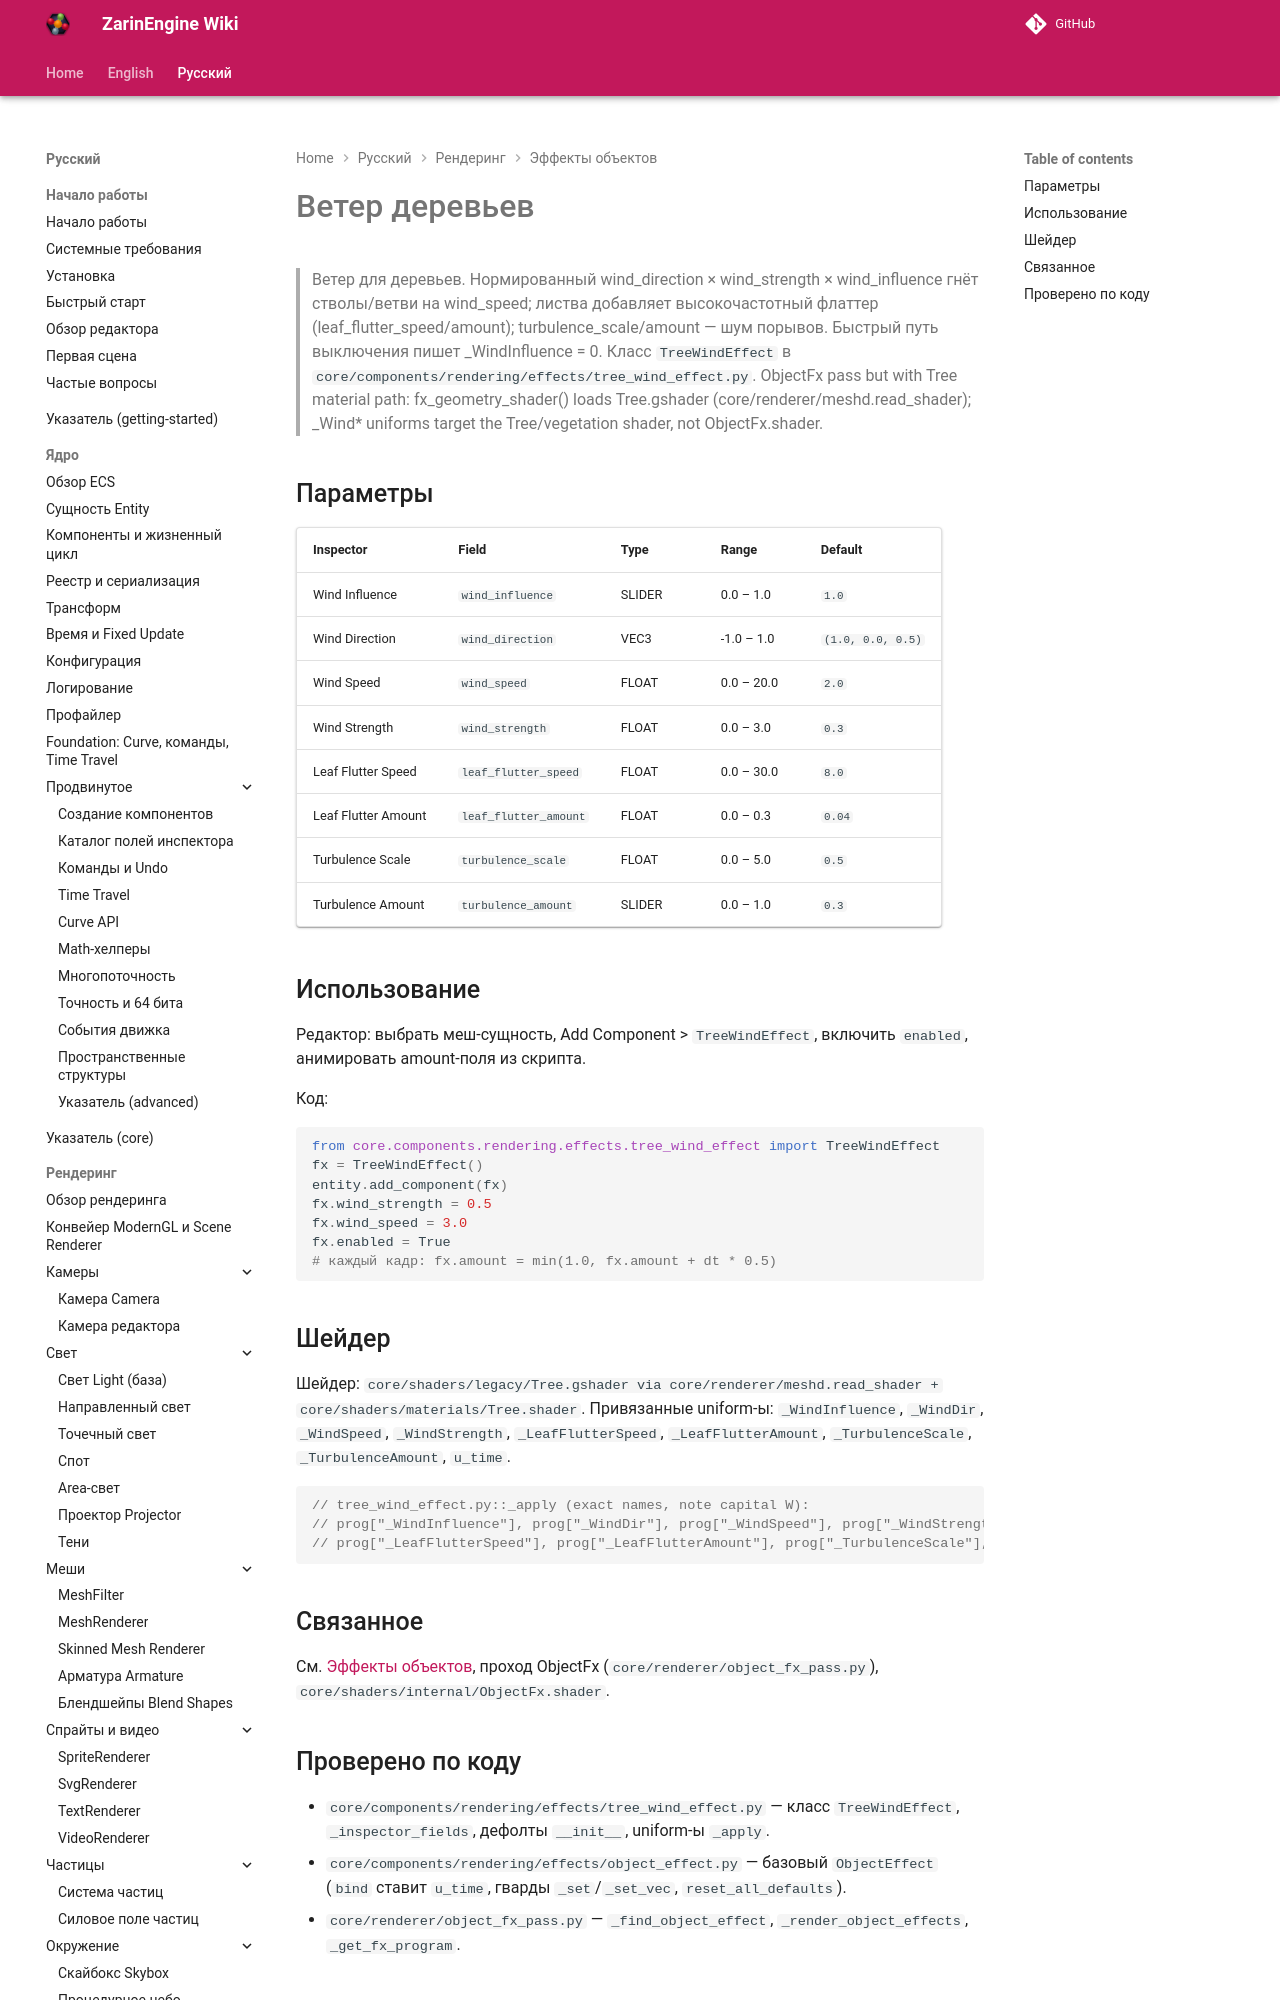

repository: EgorKonstrukt/ZarinEngineWiki · page: ru/rendering/effects/tree-wind/index.html · generator: mkdocs

# Ветер деревьев

> Ветер для деревьев. Нормированный wind_direction × wind_strength × wind_influence гнёт стволы/ветви на wind_speed; листва добавляет высокочастотный флаттер (leaf_flutter_speed/amount); turbulence_scale/amount — шум порывов. Быстрый путь выключения пишет _WindInfluence = 0. Класс `TreeWindEffect` в `core/components/rendering/effects/tree_wind_effect.py`. ObjectFx pass but with Tree material path: fx_geometry_shader() loads Tree.gshader (core/renderer/meshd.read_shader); _Wind* uniforms target the Tree/vegetation s
